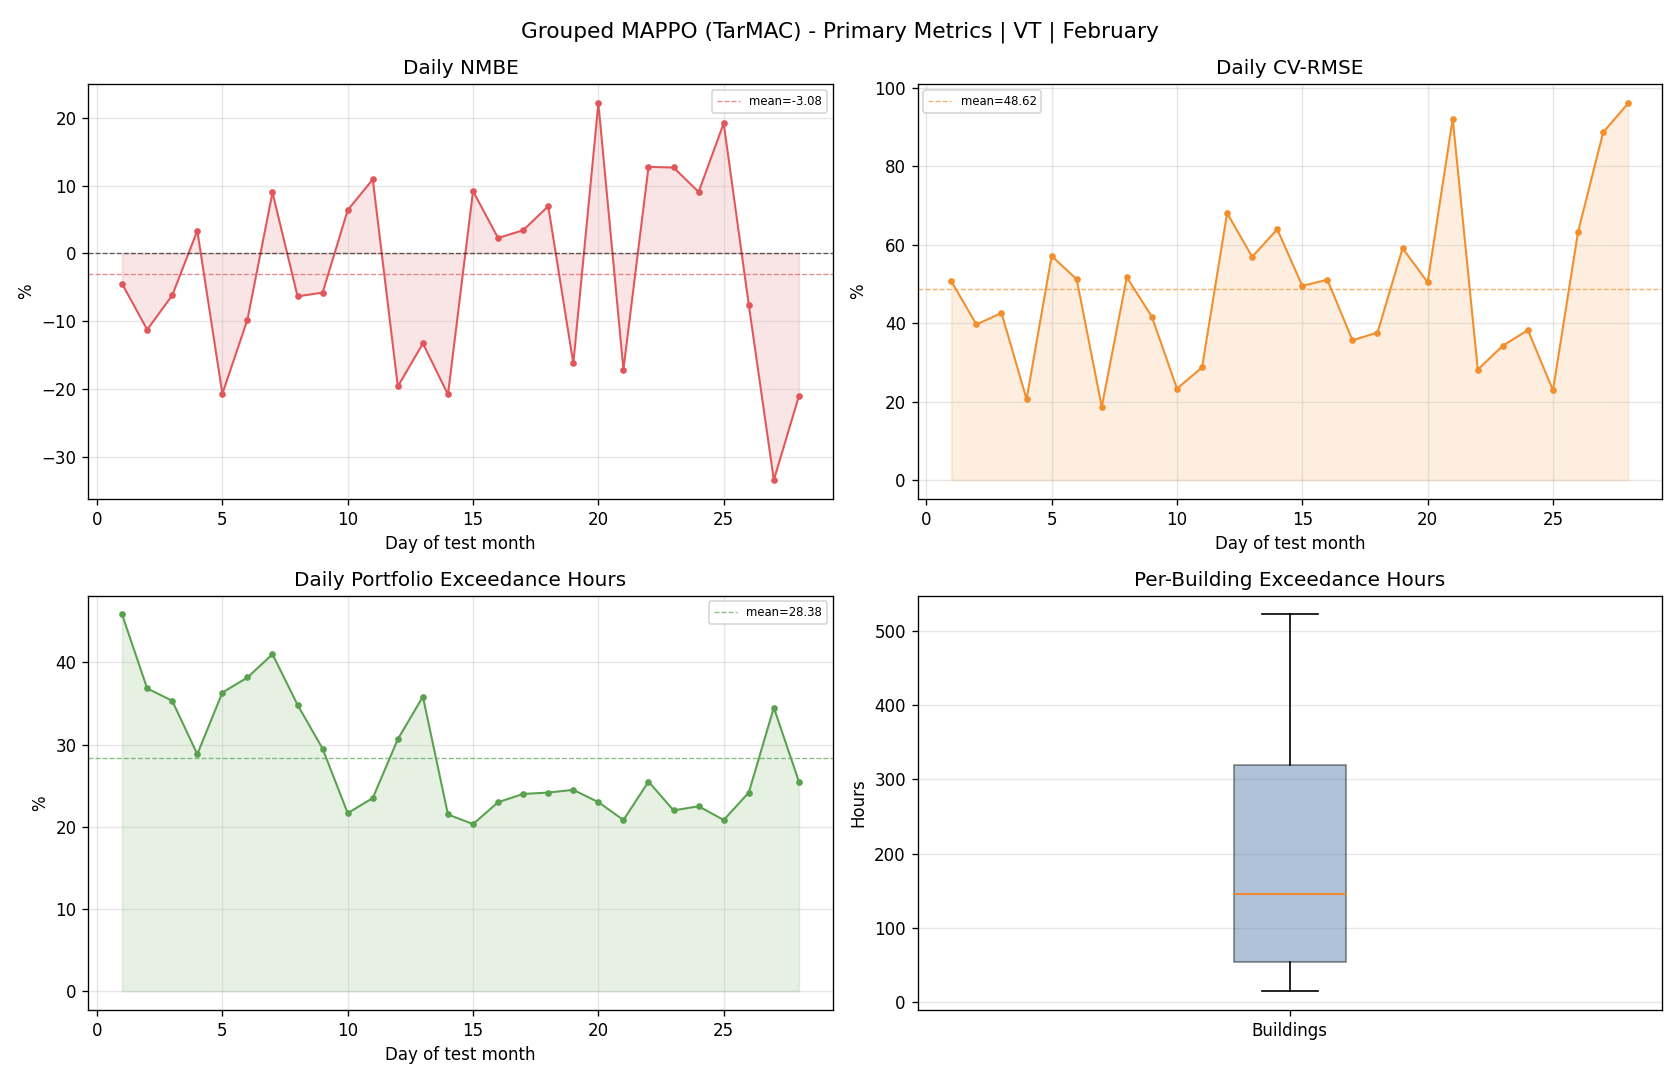

The data file committed next to this chart (first rows):
day, reference_mean, actual_mean, actual_energy, reference_energy, nmbe_pct, cv_rmse_pct, rmse, temperature_exceedance_hours_total, temperature_exceedance_pct_portfolio
1, 88.65, 84.68, 2032, 2128, -4.485, 50.64, 44.89, 275.0, 45.83
2, 173.2, 153.7, 3689, 4157, -11.25, 39.65, 68.67, 221.0, 36.83
3, 178.4, 167.3, 4016, 4281, -6.19, 42.59, 75.97, 212.0, 35.33
4, 111.6, 115.4, 2769, 2679, 3.351, 20.61, 23.01, 173.0, 28.83
5, 129.7, 102.8, 2468, 3112, -20.7, 57.12, 74.07, 218.0, 36.33
6, 134, 120.9, 2902, 3216, -9.773, 51.17, 68.56, 229.0, 38.17
7, 155.4, 169.4, 4065, 3730, 8.98, 18.69, 29.05, 246.0, 41.0
8, 147.8, 138.5, 3323, 3548, -6.337, 51.69, 76.42, 209.0, 34.83
9, 142.8, 134.5, 3228, 3426, -5.783, 41.6, 59.4, 177.0, 29.5
10, 108.5, 115.4, 2770, 2604, 6.386, 23.3, 25.28, 130.0, 21.67
11, 113.4, 125.7, 3018, 2721, 10.91, 28.7, 32.54, 141.0, 23.5
12, 98.82, 79.43, 1906, 2372, -19.62, 68.03, 67.23, 184.0, 30.67
13, 130.2, 112.9, 2710, 3125, -13.27, 56.91, 74.1, 215.0, 35.83
14, 94.78, 75.06, 1801, 2275, -20.81, 63.93, 60.59, 129.0, 21.5
15, 66.84, 72.97, 1751, 1604, 9.169, 49.5, 33.09, 122.0, 20.33
16, 78.15, 79.92, 1918, 1876, 2.266, 51.06, 39.9, 138.0, 23.0
17, 119.2, 123.3, 2959, 2861, 3.418, 35.63, 42.48, 144.0, 24.0
18, 94.12, 100.7, 2416, 2259, 6.959, 37.6, 35.38, 145.0, 24.17
19, 80.57, 67.49, 1620, 1934, -16.23, 59.08, 47.6, 147.0, 24.5
20, 53.46, 65.3, 1567, 1283, 22.14, 50.41, 26.95, 138.0, 23.0
21, 46.43, 38.47, 923.3, 1114, -17.13, 92.12, 42.77, 125.0, 20.83
22, 108.2, 122, 2928, 2597, 12.76, 28.17, 30.48, 153.0, 25.5
23, 109.4, 123.3, 2958, 2626, 12.66, 34.23, 37.45, 132.0, 22.0
24, 81.34, 88.71, 2129, 1952, 9.059, 38.23, 31.1, 135.0, 22.5
25, 94.88, 113.1, 2714, 2277, 19.19, 22.89, 21.72, 125.0, 20.83
26, 70.4, 65.06, 1561, 1690, -7.58, 63.26, 44.53, 145.0, 24.17
27, 71.47, 47.59, 1142, 1715, -33.42, 88.59, 63.32, 207.0, 34.5
28, 55.48, 43.81, 1051, 1332, -21.04, 96.04, 53.29, 153.0, 25.5
